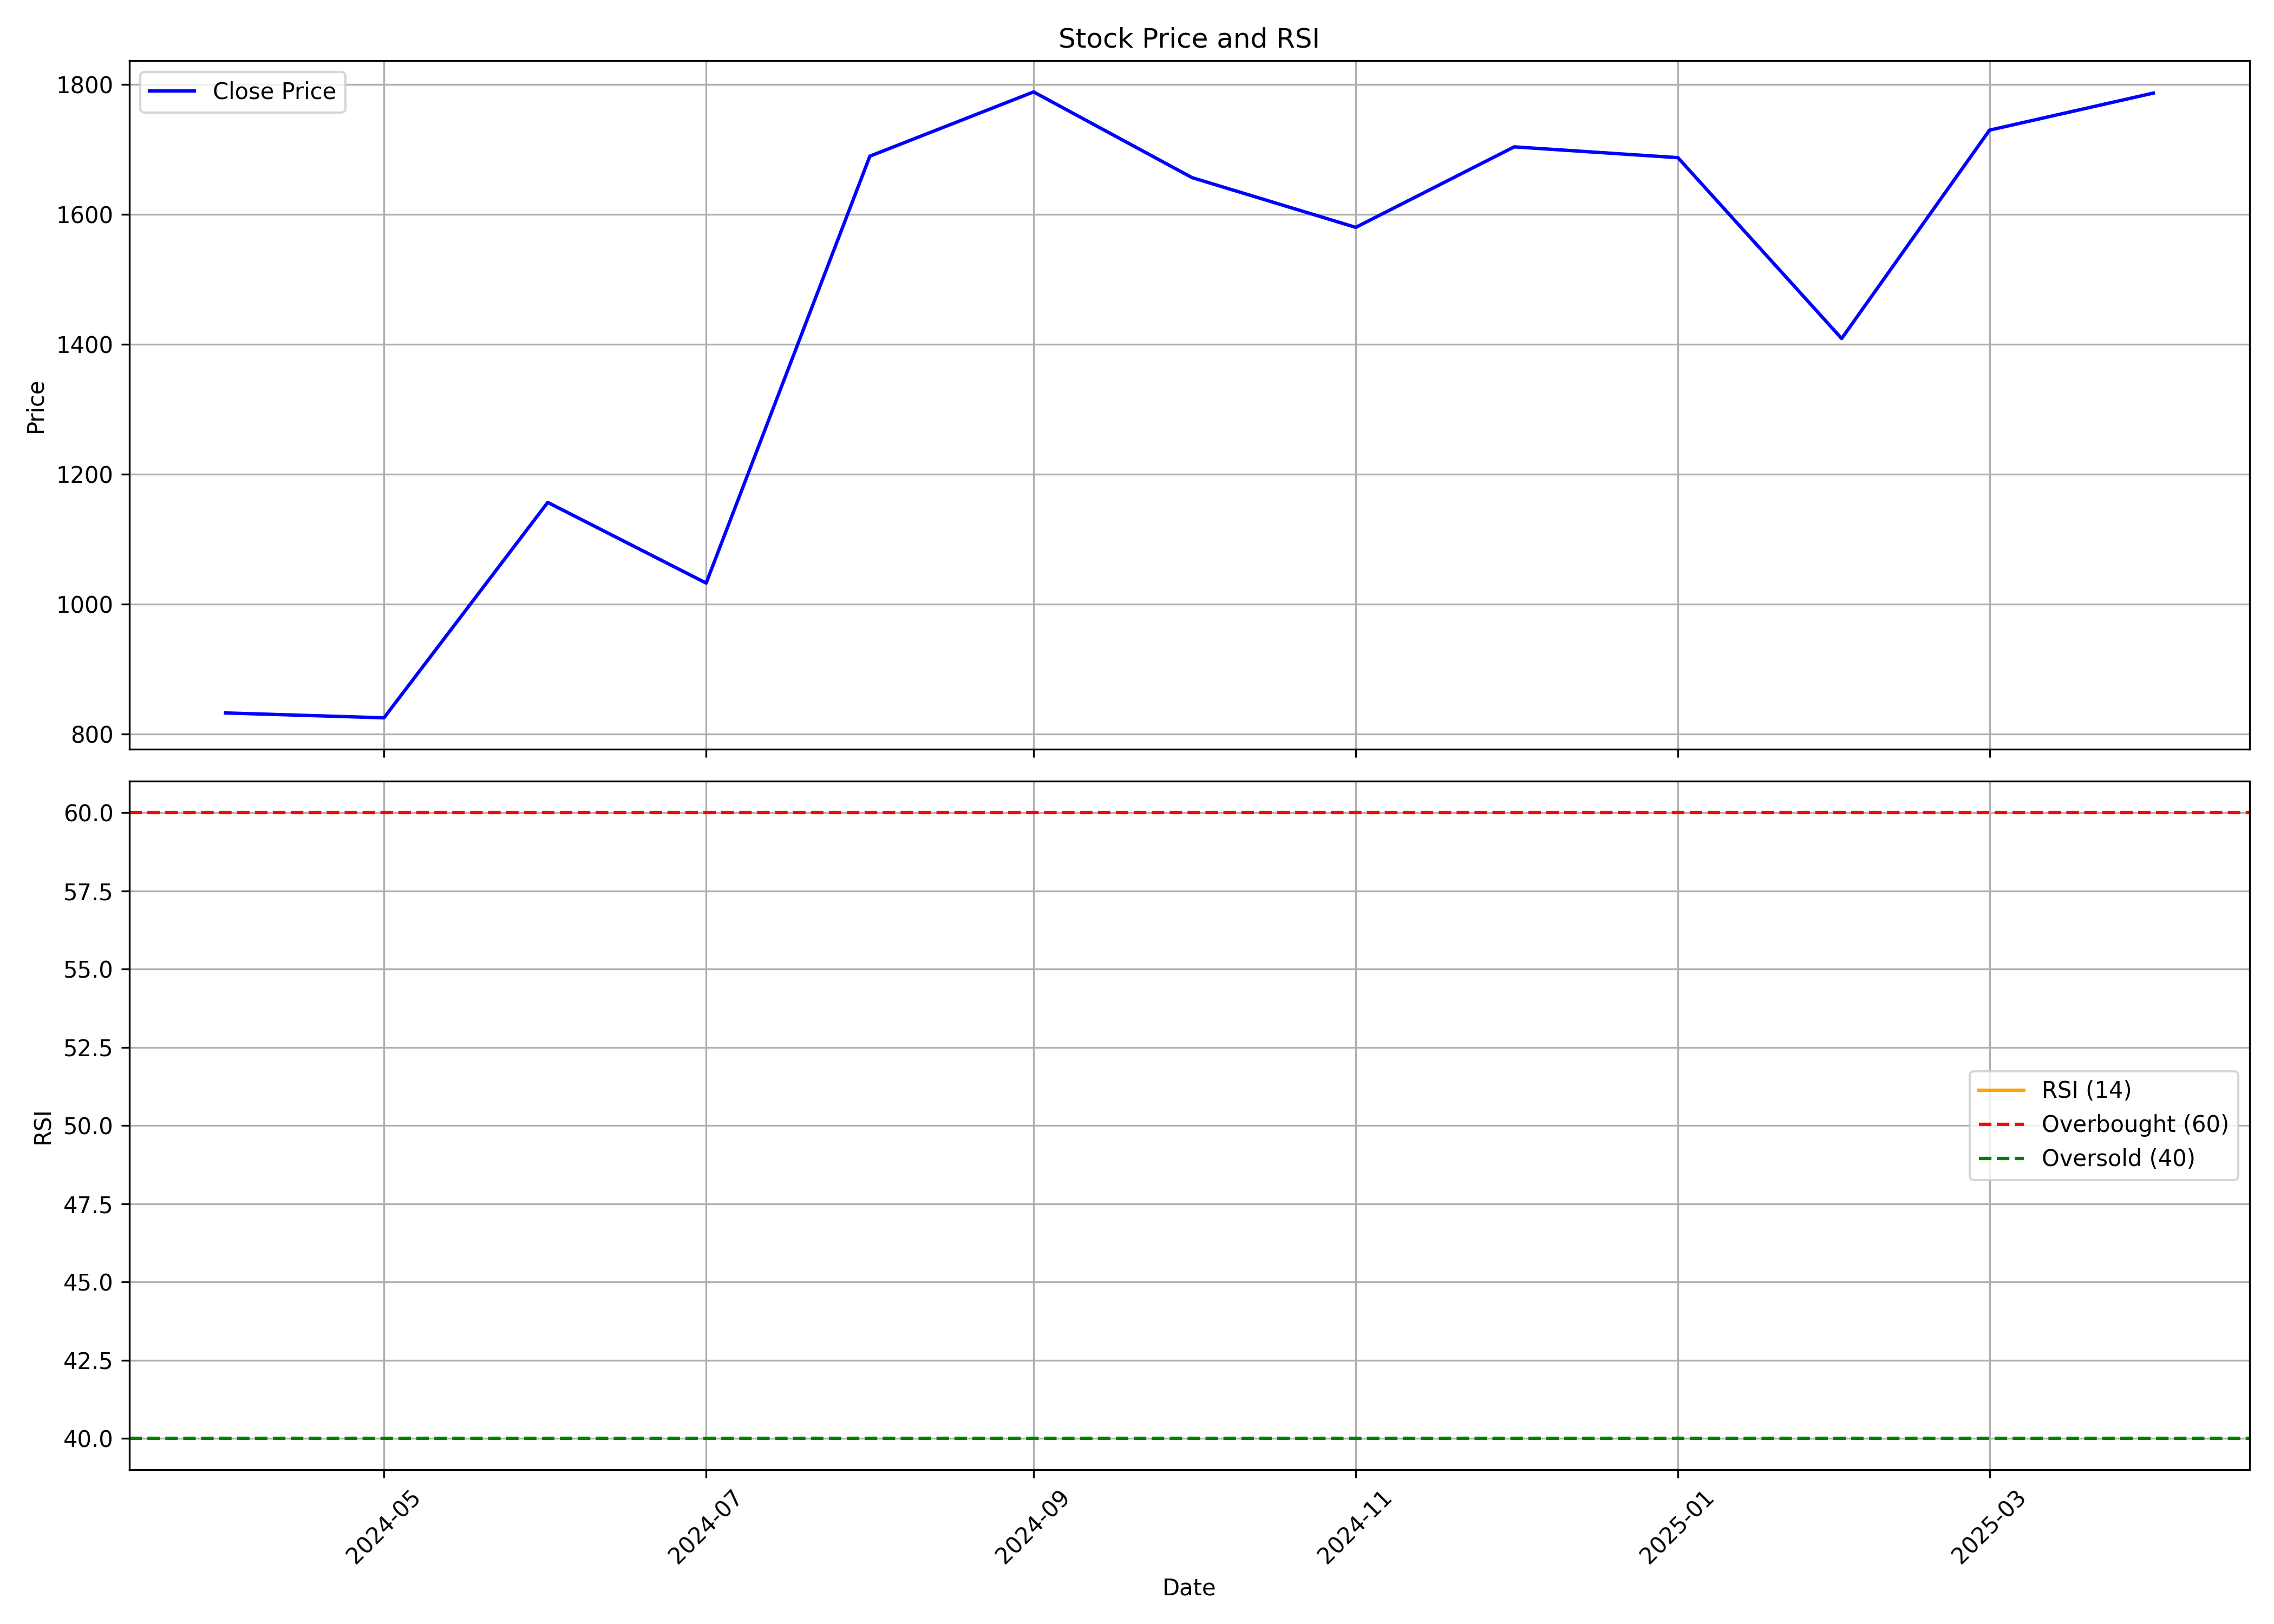

Data behind this chart, as committed beside it:
, Unnamed: 0, date, symbol, open, high, low, close, volume, rsi
0, 0, 2024-04-01, AIIL, 854.4, 967.7, 774.5, 832.5, 290981, 
1, 1, 2024-05-01, AIIL, 848.4, 919.4, 731.7, 825, 539052, 
2, 2, 2024-06-01, AIIL, 889.2, 1179, 782.8, 1156, 2430452, 
3, 3, 2024-07-01, AIIL, 1174, 1176, 958.8, 1032, 686240, 
4, 4, 2024-08-01, AIIL, 1048, 1808, 986.1, 1689, 4069689, 
5, 5, 2024-09-01, AIIL, 1707, 1790, 1549, 1788, 1206545, 
6, 6, 2024-10-01, AIIL, 1789, 1899, 1559, 1656, 2273211, 
7, 7, 2024-11-01, AIIL, 1644, 1765, 1540, 1580, 790857, 
8, 8, 2024-12-01, AIIL, 1574, 1909, 1558, 1704, 1127467, 
9, 9, 2025-01-01, AIIL, 1748, 1987, 1590, 1687, 3380772, 
10, 10, 2025-02-01, AIIL, 1712, 1854, 1325, 1409, 1838636, 
11, 11, 2025-03-01, AIIL, 1421, 1749, 1404, 1729, 2314034, 
12, 12, 2025-04-01, AIIL, 1732, 1927, 1412, 1786, 1460858, 
